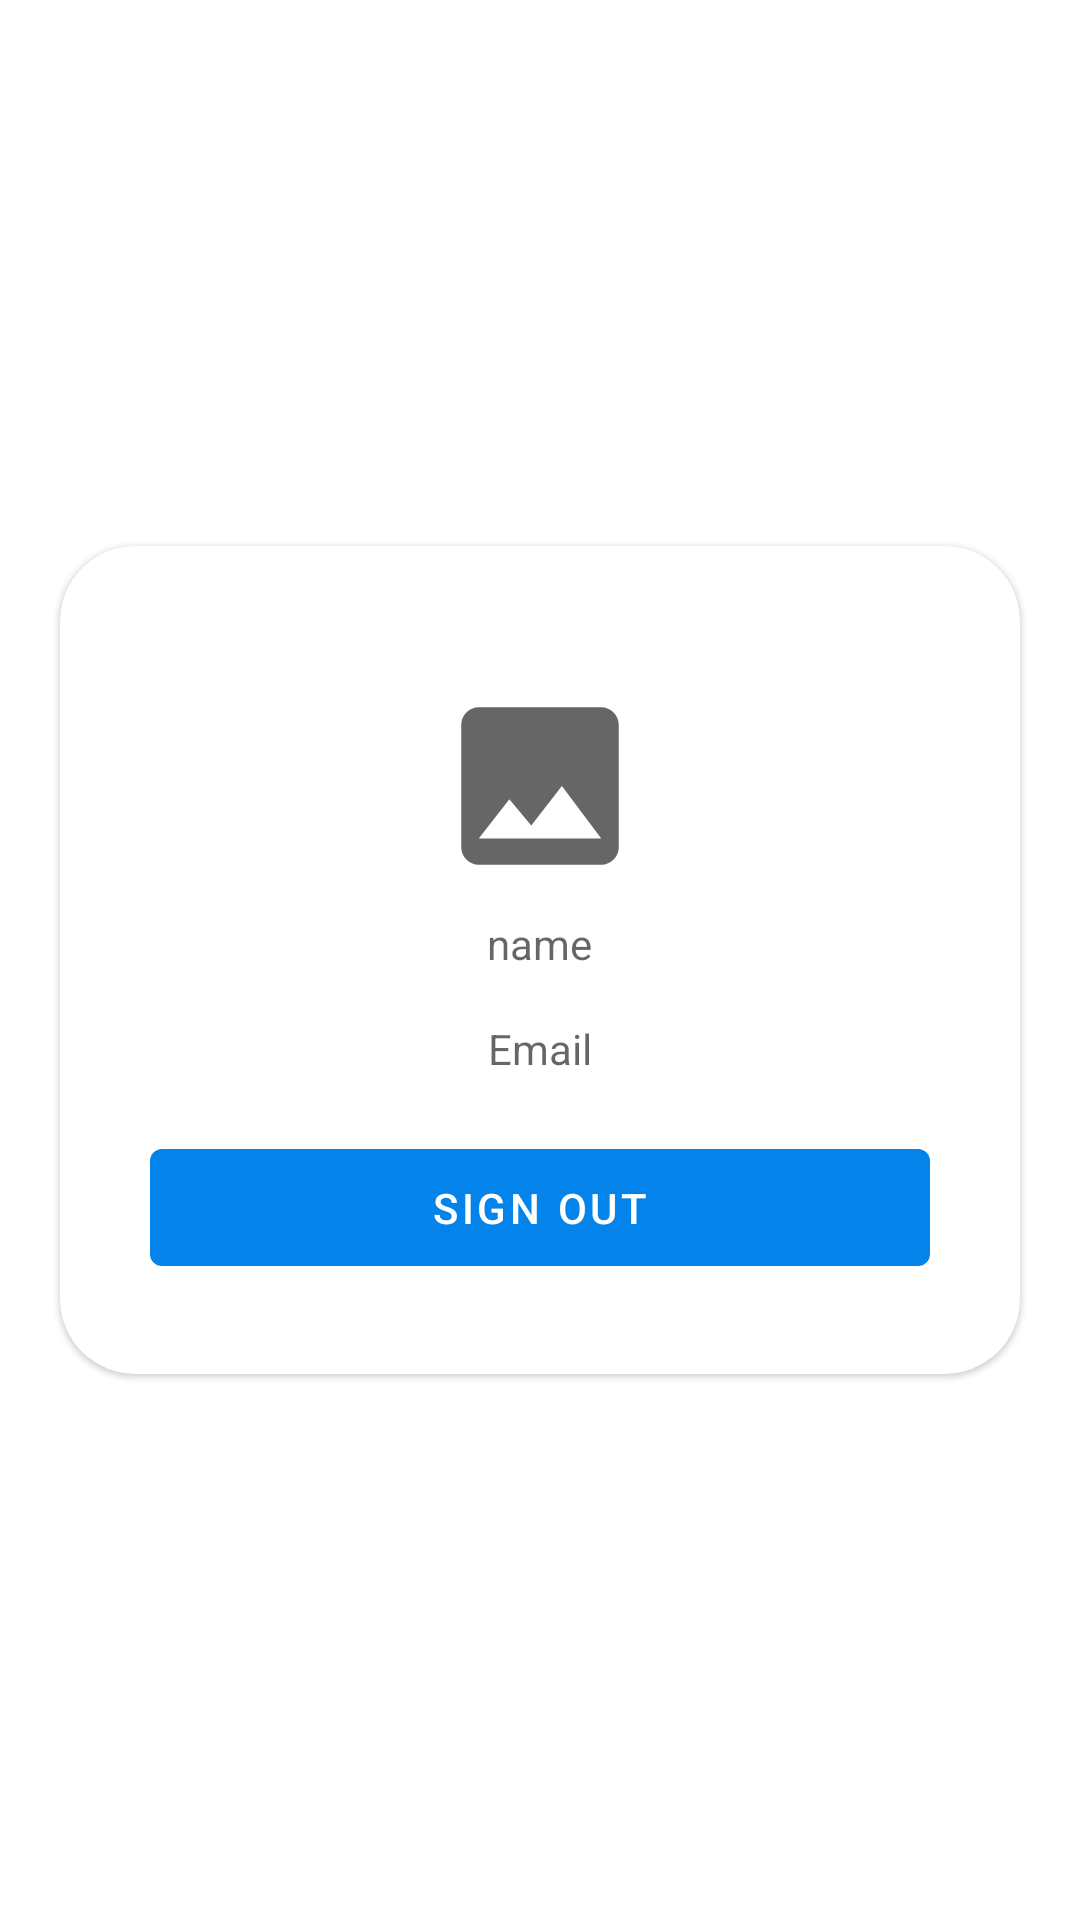

The Android layout XML behind this screen, and the referenced resources:
<!-- AndroidManifest.xml: application theme Theme.Teach -->
<!-- res/layout/activity_profile.xml -->
<?xml version="1.0" encoding="utf-8"?>
<RelativeLayout xmlns:android="http://schemas.android.com/apk/res/android"
    xmlns:app="http://schemas.android.com/apk/res-auto"
    xmlns:tools="http://schemas.android.com/tools"
    android:layout_width="match_parent"
    android:layout_height="match_parent"
    tools:context=".profile">

    <com.google.android.material.card.MaterialCardView
        android:layout_width="match_parent"
        android:layout_height="wrap_content"
        android:layout_centerInParent="true"
        app:cardCornerRadius="25dp"
        android:layout_margin="20dp">
<RelativeLayout
    android:layout_width="match_parent"
    android:padding="20dp"
    android:layout_height="match_parent">

    <com.google.android.material.imageview.ShapeableImageView
        android:id="@+id/profile"
        style="@style/Widget.MaterialComponents.TimePicker.ImageButton"
        android:layout_width="75dp"
        android:layout_height="70dp"
        android:layout_centerHorizontal="true"
        android:layout_marginTop="25dp"
        android:src="@drawable/ic_baseline_image_24">

    </com.google.android.material.imageview.ShapeableImageView>

    <com.google.android.material.textview.MaterialTextView
        android:id="@+id/name"
        android:layout_width="wrap_content"
        android:layout_height="wrap_content"
        android:layout_below="@id/profile"
        android:layout_centerHorizontal="true"
        android:layout_marginStart="8dp"
        android:layout_marginTop="8dp"
        android:layout_marginEnd="8dp"
        android:layout_marginBottom="8dp"
        android:hint="name"
        android:textColor="#000">

    </com.google.android.material.textview.MaterialTextView>

    <com.google.android.material.textview.MaterialTextView
        android:id="@+id/email"
        android:layout_width="wrap_content"
        android:layout_height="wrap_content"
        android:layout_below="@id/name"
        android:layout_centerHorizontal="true"
        android:layout_marginStart="8dp"
        android:layout_marginTop="8dp"
        android:layout_marginEnd="8dp"
        android:layout_marginBottom="8dp"
        android:hint="Email">

    </com.google.android.material.textview.MaterialTextView>

        <com.google.android.material.button.MaterialButton
            android:id="@+id/sign_out"
            android:layout_width="match_parent"
            android:layout_height="wrap_content"
            android:layout_below="@id/email"
            android:layout_marginStart="10dp"
            android:layout_marginTop="10dp"
            android:layout_marginEnd="10dp"
            android:layout_marginBottom="10dp"
            android:padding="10dp"
            android:text="sign out">
        </com.google.android.material.button.MaterialButton>
</RelativeLayout>
    </com.google.android.material.card.MaterialCardView>
</RelativeLayout>
<!-- resources referenced by this layout -->
<resources>
  <!-- drawable ic_baseline_image_24 (drawable) -->
  <vector android:height="75dp" android:tint="?attr/colorControlNormal"
      android:viewportHeight="24" android:viewportWidth="24"
      android:width="75dp" xmlns:android="http://schemas.android.com/apk/res/android">
      <path android:fillColor="@android:color/white" android:pathData="M21,19V5c0,-1.1 -0.9,-2 -2,-2H5c-1.1,0 -2,0.9 -2,2v14c0,1.1 0.9,2 2,2h14c1.1,0 2,-0.9 2,-2zM8.5,13.5l2.5,3.01L14.5,12l4.5,6H5l3.5,-4.5z"/>
  </vector>
  <style name="Theme.Teach" parent="Theme.MaterialComponents.DayNight.DarkActionBar">
          
          <item name="colorPrimary">@color/purple_500</item>
          <item name="colorPrimaryVariant">@color/purple_700</item>
          <item name="colorOnPrimary">@color/white</item>
          
          <item name="colorSecondary">@color/teal_200</item>
          <item name="colorSecondaryVariant">@color/teal_700</item>
          <item name="colorOnSecondary">@color/black</item>
          
          <item name="android:statusBarColor" tools:targetApi="l">?attr/colorPrimaryVariant</item>
          
      </style>
  <color name="purple_500">#0484EA</color>
  <color name="purple_700">#2196F3</color>
  <color name="white">#FFFFFFFF</color>
  <color name="teal_200">#04FBE3</color>
  <color name="teal_700">#FF018786</color>
  <color name="black">#FF000000</color>
</resources>
